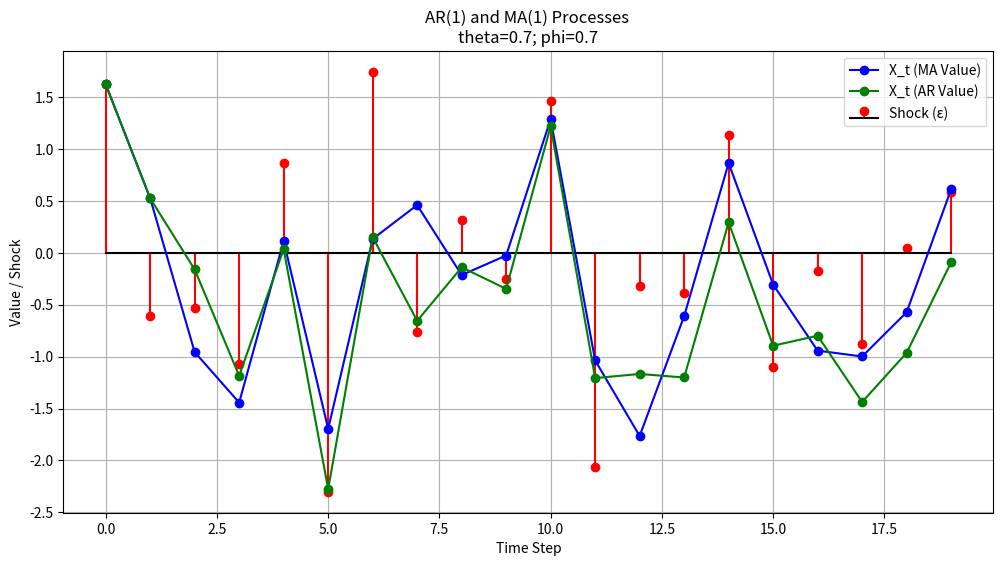

Here is the Python script that generated this plot:
# Re-import necessary libraries after environment reset
import numpy as np
import matplotlib.pyplot as plt
import pandas as pd
from scipy.optimize import minimize

# Simulate an MA(1) process step by step to visualize residual propagation
np.random.seed(1)
n_steps = 20
theta = 0.7
mu = 0.0
eps = np.random.normal(0, 1, n_steps)
x_vals = np.zeros(n_steps)

# Build the MA(1) process one step at a time
x_vals[0] = mu + eps[0]
for t in range(1, n_steps):
    x_vals[t] = mu + eps[t] + theta * eps[t - 1]

# To show the difference, here's an AR(1) process built in the same way:
x_vals_ar = np.zeros(n_steps)
phi = theta
x_vals_ar[0] = mu + eps[0]
for t in range(1, n_steps):
    x_vals_ar[t] = phi * x_vals_ar[t - 1] + eps[t]

# Plotting: showing how each shock (eps) contributes to the next value
plt.figure(figsize=(12, 6))
plt.stem(
    range(n_steps), eps, linefmt="r-", markerfmt="ro", basefmt="k", label="Shock (ε)"
)
plt.plot(x_vals, label="X_t (MA Value)", marker="o", linestyle="-", color="blue")
plt.plot(x_vals_ar, label="X_t (AR Value)", marker="o", linestyle="-", color="green")
plt.title(f"AR(1) and MA(1) Processes \ntheta={theta}; phi={phi}")
plt.xlabel("Time Step")
plt.ylabel("Value / Shock")
plt.legend()
plt.grid(True)
plt.show()


# Manual MA(1) model fitting using numerical optimization (MLE approach)
# Step 1: Simulated MA(1) data (already generated)

# Step 2: Define the negative log-likelihood function for MA(1)
def neg_log_likelihood_ma1(params, x):
    mu, theta, sigma = params
    n = len(x)
    eps = np.zeros(n)
    eps[0] = x[0] - mu
    for t in range(1, n):
        eps[t] = x[t] - mu - theta * eps[t - 1]

    # Log-likelihood under normal assumption
    ll = -0.5 * n * np.log(2 * np.pi * sigma**2) - np.sum(eps**2) / (2 * sigma**2)
    return -ll  # minimize negative log-likelihood


# Step 3: Initial parameter guesses
init_params = [0.0, 0.0, 1.0]  # mu, theta, sigma
bounds = [(-5, 5), (-0.99, 0.99), (1e-3, 5)]  # reasonable bounds

# Step 4: Run the optimizer
result = minimize(neg_log_likelihood_ma1, init_params, args=(x_vals,), bounds=bounds)

# Step 5: Extract fitted parameters
mu_fit, theta_fit, sigma_fit = result.x

# Step 6: Reconstruct residuals using fitted parameters
eps_fitted = np.zeros(n_steps)
eps_fitted[0] = x_vals[0] - mu_fit
for t in range(1, n_steps):
    eps_fitted[t] = x_vals[t] - mu_fit - theta_fit * eps_fitted[t - 1]

# Show results
fit_summary_df = pd.DataFrame(
    {"X_t": x_vals, "True ε_t": eps, "Fitted ε_t": eps_fitted}
)

params_summary = {
    "Estimated μ": mu_fit,
    "Estimated θ": theta_fit,
    "Estimated σ": sigma_fit,
    "True θ": theta,
}

print("done")
